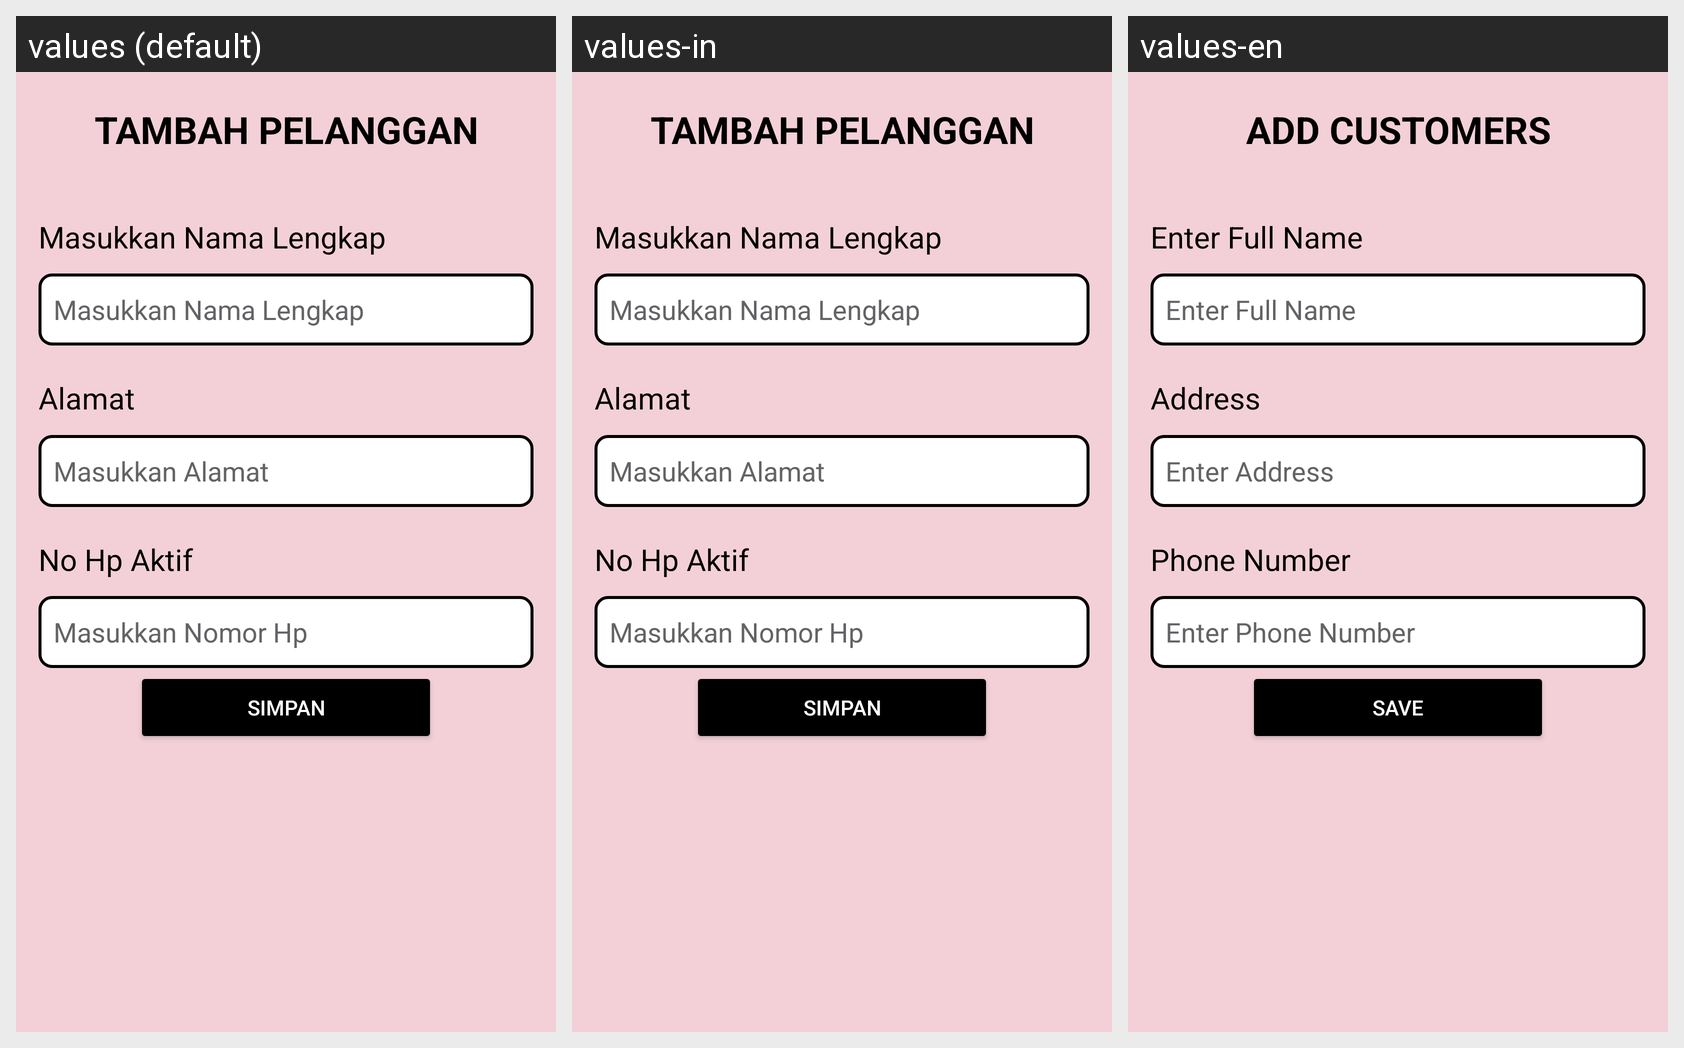

The Android screen above is rendered under several locales of the same app. Produce the string resources it draws, with the default and per-locale values.
Android screen res/layout/activity_tambah_pelanggan.xml rendered under 3 locales, left to right: values (default), values-in, values-en. Device: Nexus 5 (rendered at 1080×1920; each locale shown at half size, 540×960, under a caption strip naming it); theme Theme.Laundry.
Strings drawn on this screen, with the default value and each locale's value (text and hints the layout hard-codes, and strings that could not be matched under every locale, appear in the picture but are not listed):

activity_tambah_pelangganjudul
  values: TAMBAH PELANGGAN
  values-in: TAMBAH PELANGGAN
  values-en: ADD CUSTOMERS

activity_tambah_pelangganTHnl
  values: Masukkan Nama Lengkap
  values-in: Masukkan Nama Lengkap
  values-en: Enter Full Name

activity_tambah_pelangganAlamat
  values: Alamat
  values-in: Alamat
  values-en: Address

activity_tambah_pelangganTHAlamat
  values: Masukkan Alamat
  values-in: Masukkan Alamat
  values-en: Enter Address

activity_tambah_pelangganNoHp
  values: No Hp Aktif
  values-in: No Hp Aktif
  values-en: Phone Number

activity_tambah_pelangganTHNohp
  values: Masukkan Nomor Hp
  values-in: Masukkan Nomor Hp
  values-en: Enter Phone Number

activity_tambah_pelangganbtsimpan
  values: Simpan
  values-in: Simpan
  values-en: Save
